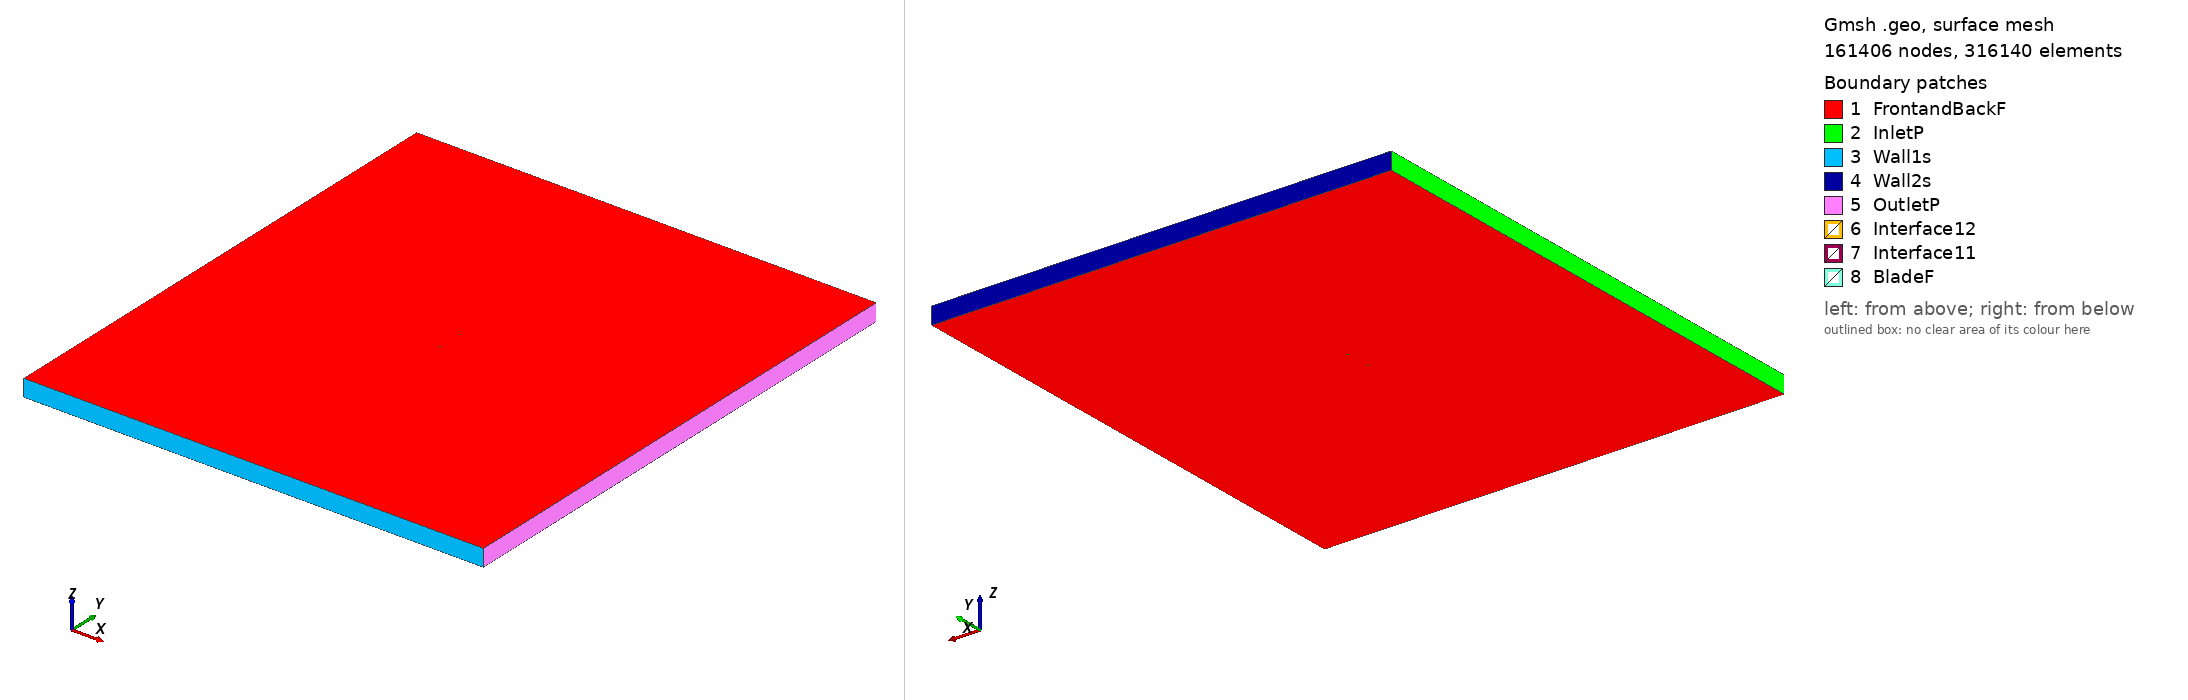

Gmsh geometry script, surface-meshed: 161406 nodes, 316140 surface elements. Boundary patches (legend numbers): 1 FrontandBackF, 2 InletP, 3 Wall1s, 4 Wall2s, 5 OutletP, 6 Interface12, 7 Interface11, 8 BladeF. Left view from above one corner, right view from below the opposite corner. Legend entries are the model's physical surfaces. The drawing asked Gmsh for element sizes between 1% and 20% of the model's largest extent; the script's own settings can give other sizes.

=== doa5_tsr2_3.4227_aoa_-8.646.geo (drawn) ===
SetFactory("OpenCASCADE");

Point(1) = {0.073888, 0.746202, 0, 1.0};
Point(2) = {0.072104, 0.746491, 0, 1.0};
Point(3) = {0.068899, 0.747065, 0, 1.0};
Point(4) = {0.062535, 0.747904, 0, 1.0};
Point(5) = {0.056182, 0.748671, 0, 1.0};
Point(6) = {0.049880, 0.749098, 0, 1.0};
Point(7) = {0.043586, 0.749483, 0, 1.0};
Point(8) = {0.037296, 0.749836, 0, 1.0};
Point(9) = {0.031038, 0.749976, 0, 1.0};
Point(10) = {0.027916, 0.750000, 0, 1.0};
Point(11) = {0.025427, 0.749964, 0, 1.0};
Point(12) = {0.021700, 0.749866, 0, 1.0};
Point(13) = {0.018597, 0.749767, 0, 1.0};
Point(14) = {0.015498, 0.749640, 0, 1.0};
Point(15) = {0.012409, 0.749451, 0, 1.0};
Point(16) = {0.009324, 0.749230, 0, 1.0};
Point(17) = {0.006244, 0.748981, 0, 1.0};
Point(18) = {0.003164, 0.748731, 0, 1.0};
Point(19) = {0.000093, 0.748420, 0, 1.0};
Point(20) = {-0.002973, 0.748078, 0, 1.0};
Point(21) = {-0.006035, 0.747706, 0, 1.0};
Point(22) = {-0.009087, 0.747273, 0, 1.0};
Point(23) = {-0.012139, 0.746840, 0, 1.0};
Point(24) = {-0.015178, 0.746315, 0, 1.0};
Point(25) = {-0.018216, 0.745791, 0, 1.0};
Point(26) = {-0.021255, 0.745266, 0, 1.0};
Point(27) = {-0.024289, 0.744713, 0, 1.0};
Point(28) = {-0.027318, 0.744127, 0, 1.0};
Point(29) = {-0.030347, 0.743542, 0, 1.0};
Point(30) = {-0.033371, 0.742926, 0, 1.0};
Point(31) = {-0.036391, 0.742279, 0, 1.0};
Point(32) = {-0.042403, 0.740804, 0, 1.0};
Point(33) = {-0.045386, 0.739915, 0, 1.0};
Point(34) = {-0.048364, 0.738993, 0, 1.0};
Point(35) = {-0.051333, 0.738012, 0, 1.0};
Point(36) = {-0.054293, 0.736970, 0, 1.0};
Point(37) = {-0.060193, 0.734759, 0, 1.0};
Point(38) = {-0.061648, 0.734074, 0, 1.0};
Point(39) = {-0.064556, 0.732696, 0, 1.0};
Point(40) = {-0.067423, 0.731044, 0, 1.0};
Point(41) = {-0.068841, 0.730112, 0, 1.0};
Point(42) = {-0.070235, 0.729027, 0, 1.0};
Point(43) = {-0.071601, 0.727758, 0, 1.0};
Point(44) = {-0.072920, 0.726178, 0, 1.0};
Point(45) = {-0.074148, 0.721945, 0, 1.0};
Point(46) = {-0.071915, 0.719571, 0, 1.0};
Point(47) = {-0.070271, 0.719010, 0, 1.0};
Point(48) = {-0.068664, 0.718694, 0, 1.0};
Point(49) = {-0.067073, 0.718487, 0, 1.0};
Point(50) = {-0.065491, 0.718334, 0, 1.0};
Point(51) = {-0.062357, 0.718231, 0, 1.0};
Point(52) = {-0.059227, 0.718153, 0, 1.0};
Point(53) = {-0.057668, 0.718152, 0, 1.0};
Point(54) = {-0.054555, 0.718190, 0, 1.0};
Point(55) = {-0.051447, 0.718256, 0, 1.0};
Point(56) = {-0.048353, 0.718414, 0, 1.0};
Point(57) = {-0.045255, 0.718543, 0, 1.0};
Point(58) = {-0.042156, 0.718672, 0, 1.0};
Point(59) = {-0.039062, 0.718830, 0, 1.0};
Point(60) = {-0.035972, 0.719019, 0, 1.0};
Point(61) = {-0.032883, 0.719209, 0, 1.0};
Point(62) = {-0.026723, 0.719708, 0, 1.0};
Point(63) = {-0.023647, 0.719989, 0, 1.0};
Point(64) = {-0.020581, 0.720331, 0, 1.0};
Point(65) = {-0.017515, 0.720673, 0, 1.0};
Point(66) = {-0.014463, 0.721106, 0, 1.0};
Point(67) = {-0.011415, 0.721569, 0, 1.0};
Point(68) = {-0.005347, 0.722679, 0, 1.0};
Point(69) = {-0.002327, 0.723324, 0, 1.0};
Point(70) = {0.000693, 0.723971, 0, 1.0};
Point(71) = {0.003703, 0.724679, 0, 1.0};
Point(72) = {0.006705, 0.725446, 0, 1.0};
Point(73) = {0.009706, 0.726215, 0, 1.0};
Point(74) = {0.012698, 0.727043, 0, 1.0};
Point(75) = {0.015685, 0.727903, 0, 1.0};
Point(76) = {0.018668, 0.728793, 0, 1.0};
Point(77) = {0.021642, 0.729745, 0, 1.0};
Point(78) = {0.024615, 0.730695, 0, 1.0};
Point(79) = {0.028175, 0.731891, 0, 1.0};
Point(80) = {0.030539, 0.732751, 0, 1.0};
Point(81) = {0.033494, 0.733823, 0, 1.0};
Point(82) = {0.036446, 0.734958, 0, 1.0};
Point(83) = {0.039381, 0.736121, 0, 1.0};
Point(84) = {0.042318, 0.737316, 0, 1.0};
Point(85) = {0.045268, 0.738419, 0, 1.0};
Point(86) = {0.048237, 0.739402, 0, 1.0};
Point(87) = {0.051215, 0.740322, 0, 1.0};
Point(88) = {0.054212, 0.741120, 0, 1.0};
Point(89) = {0.057208, 0.741919, 0, 1.0};
Point(90) = {0.060210, 0.742688, 0, 1.0};
Point(91) = {0.063234, 0.743304, 0, 1.0};
Point(92) = {0.066283, 0.743752, 0, 1.0};
Point(93) = {0.069339, 0.744170, 0, 1.0};
Point(94) = {0.072473, 0.744599, 0, 1.0};
Point(95) = {0.074109, 0.744750, 0, 1.0};
Point(96) = {-0.073888, -0.746202, 0, 1.0};
Point(97) = {-0.072104, -0.746491, 0, 1.0};
Point(98) = {-0.068899, -0.747065, 0, 1.0};
Point(99) = {-0.062535, -0.747904, 0, 1.0};
Point(100) = {-0.056182, -0.748671, 0, 1.0};
Point(101) = {-0.049880, -0.749098, 0, 1.0};
Point(102) = {-0.043586, -0.749483, 0, 1.0};
Point(103) = {-0.037296, -0.749836, 0, 1.0};
Point(104) = {-0.031038, -0.749976, 0, 1.0};
Point(105) = {-0.027916, -0.750000, 0, 1.0};
Point(106) = {-0.025427, -0.749964, 0, 1.0};
Point(107) = {-0.021700, -0.749866, 0, 1.0};
Point(108) = {-0.018597, -0.749767, 0, 1.0};
Point(109) = {-0.015498, -0.749640, 0, 1.0};
Point(110) = {-0.012409, -0.749451, 0, 1.0};
Point(111) = {-0.009324, -0.749230, 0, 1.0};
Point(112) = {-0.006244, -0.748981, 0, 1.0};
Point(113) = {-0.003164, -0.748731, 0, 1.0};
Point(114) = {-0.000093, -0.748420, 0, 1.0};
Point(115) = {0.002973, -0.748078, 0, 1.0};
Point(116) = {0.006035, -0.747706, 0, 1.0};
Point(117) = {0.009087, -0.747273, 0, 1.0};
Point(118) = {0.012139, -0.746840, 0, 1.0};
Point(119) = {0.015178, -0.746315, 0, 1.0};
Point(120) = {0.018216, -0.745791, 0, 1.0};
Point(121) = {0.021255, -0.745266, 0, 1.0};
Point(122) = {0.024289, -0.744713, 0, 1.0};
Point(123) = {0.027318, -0.744127, 0, 1.0};
Point(124) = {0.030347, -0.743542, 0, 1.0};
Point(125) = {0.033371, -0.742926, 0, 1.0};
Point(126) = {0.036391, -0.742279, 0, 1.0};
Point(127) = {0.042403, -0.740804, 0, 1.0};
Point(128) = {0.045386, -0.739915, 0, 1.0};
Point(129) = {0.048364, -0.738993, 0, 1.0};
Point(130) = {0.051333, -0.738012, 0, 1.0};
Point(131) = {0.054293, -0.736970, 0, 1.0};
Point(132) = {0.060193, -0.734759, 0, 1.0};
Point(133) = {0.061648, -0.734074, 0, 1.0};
Point(134) = {0.064556, -0.732696, 0, 1.0};
Point(135) = {0.067423, -0.731044, 0, 1.0};
Point(136) = {0.068841, -0.730112, 0, 1.0};
Point(137) = {0.070235, -0.729027, 0, 1.0};
Point(138) = {0.071601, -0.727758, 0, 1.0};
Point(139) = {0.072920, -0.726178, 0, 1.0};
Point(140) = {0.074148, -0.721945, 0, 1.0};
Point(141) = {0.071915, -0.719571, 0, 1.0};
Point(142) = {0.070271, -0.719010, 0, 1.0};
Point(143) = {0.068664, -0.718694, 0, 1.0};
Point(144) = {0.067073, -0.718487, 0, 1.0};
Point(145) = {0.065491, -0.718334, 0, 1.0};
Point(146) = {0.062357, -0.718231, 0, 1.0};
Point(147) = {0.059227, -0.718153, 0, 1.0};
Point(148) = {0.057668, -0.718152, 0, 1.0};
Point(149) = {0.054555, -0.718190, 0, 1.0};
Point(150) = {0.051447, -0.718256, 0, 1.0};
Point(151) = {0.048353, -0.718414, 0, 1.0};
Point(152) = {0.045255, -0.718543, 0, 1.0};
Point(153) = {0.042156, -0.718672, 0, 1.0};
Point(154) = {0.039062, -0.718830, 0, 1.0};
Point(155) = {0.035972, -0.719019, 0, 1.0};
Point(156) = {0.032883, -0.719209, 0, 1.0};
Point(157) = {0.026723, -0.719708, 0, 1.0};
Point(158) = {0.023647, -0.719989, 0, 1.0};
Point(159) = {0.020581, -0.720331, 0, 1.0};
Point(160) = {0.017515, -0.720673, 0, 1.0};
Point(161) = {0.014463, -0.721106, 0, 1.0};
Point(162) = {0.011415, -0.721569, 0, 1.0};
Point(163) = {0.005347, -0.722679, 0, 1.0};
Point(164) = {0.002327, -0.723324, 0, 1.0};
Point(165) = {-0.000693, -0.723971, 0, 1.0};
Point(166) = {-0.003703, -0.724679, 0, 1.0};
Point(167) = {-0.006705, -0.725446, 0, 1.0};
Point(168) = {-0.009706, -0.726215, 0, 1.0};
Point(169) = {-0.012698, -0.727043, 0, 1.0};
Point(170) = {-0.015685, -0.727903, 0, 1.0};
Point(171) = {-0.018668, -0.728793, 0, 1.0};
Point(172) = {-0.021642, -0.729745, 0, 1.0};
Point(173) = {-0.024615, -0.730695, 0, 1.0};
Point(174) = {-0.028175, -0.731891, 0, 1.0};
Point(175) = {-0.030539, -0.732751, 0, 1.0};
Point(176) = {-0.033494, -0.733823, 0, 1.0};
Point(177) = {-0.036446, -0.734958, 0, 1.0};
Point(178) = {-0.039381, -0.736121, 0, 1.0};
Point(179) = {-0.042318, -0.737316, 0, 1.0};
Point(180) = {-0.045268, -0.738419, 0, 1.0};
Point(181) = {-0.048237, -0.739402, 0, 1.0};
Point(182) = {-0.051215, -0.740322, 0, 1.0};
Point(183) = {-0.054212, -0.741120, 0, 1.0};
Point(184) = {-0.057208, -0.741919, 0, 1.0};
Point(185) = {-0.060210, -0.742688, 0, 1.0};
Point(186) = {-0.063234, -0.743304, 0, 1.0};
Point(187) = {-0.066283, -0.743752, 0, 1.0};
Point(188) = {-0.069339, -0.744170, 0, 1.0};
Point(189) = {-0.072473, -0.744599, 0, 1.0};
Point(190) = {-0.074109, -0.744750, 0, 1.0};

// Lines: first blade (splines 1-4)
Spline(1) = {1:31};
Spline(2) = {31:61};
Spline(3) = {61:95};
Spline(4) = {95,1};

// Lines: second blade (splines 5-8)
Spline(5) = {96:126};
Spline(6) = {126:156};
Spline(7) = {156:190};
Spline(8) = {190,96};

// Outer domain (points 20001-4 and lines)
Point(191) = {-13.50000000, -15.00000000, 0, 1.0};
Point(192) = {-13.50000000, 15.00000000, 0, 1.0};
Point(193) = {13.50000000, 15.00000000, 0, 1.0};
Point(194) = {13.50000000, -15.00000000, 0, 1.0};
Line(11) = {191, 192};
Line(12) = {192, 193};
Line(13) = {193, 194};
Line(14) = {191, 194};

// Interface (between moving and stationary domain) (circles)
Circle(9) = {0, 0, 0, 0.80000000, 0, 2*Pi};
Circle(10) = {0, 0, 0, 0.80000000, 0, 2*Pi};

// Loops collect Lines/Splines/etc (blade1, blade2, domain, first circle)
Line Loop(1) = {1:4};
Line Loop(2) = {5:8};
Line Loop(3) = {11,12,13,-14};
Line Loop(4) = {9};

// BooleanDifference cuts out the circle/interface from the domain
Plane Surface(1) = {3};
Plane Surface(2) = {4};
BooleanDifference{ Surface{1}; Delete;}{ Surface{2}; Delete;}

// This one cuts out the blades from the inner circle/interface
Line Loop(6) = {10};
Plane Surface(5) = {6};
Plane Surface(6) = {1};
Plane Surface(7) = {2};
BooleanDifference{ Surface{5}; Delete;}{ Surface{6,7}; Delete;}

// extrude to 3rd dimension
Extrude {0, 0, 1} {Surface{1}; Surface{5}; Layers{1}; Recombine;}

// Physical Surfaces are the named boundaries (patches)
Physical Surface("Interface11") = {12};
Physical Surface("Interface12") = {10};

// sides of domain
Physical Surface("InletP") = {6};
Physical Surface("OutletP") = {9};

// top and bottom of domain
Physical Surface("Wall1s") = {7};
Physical Surface("Wall2s") = {8};

// Check FrontandBackF by ensuring there is nothing in the 3rd dimension
Physical Surface("FrontandBackF") = {1,11,5,21};
Physical Surface("BladeF") = {13:20};
Physical Volume("Turbine") = {2};
Physical Volume("Farfield") = {1};

// settings for airfoil boundary layer
Field[1] = BoundaryLayer;
Field[1].EdgesList = {1:8};
Field[1].hwall_n = 1e-3;
Field[1].thickness = 1.5e-2;
Field[1].ratio = 1.05;
Field[1].Quads = 1;
BoundaryLayer Field = 1;

// control points for mesh (blade and interface)
// floor((arc length / 1.5mm)/ 6) -> Transfinite Line
Transfinite Line {1,2,3,5,6,7} = 34 Using Progression 1;
Transfinite Line {4,8} = 2 Using Progression 1;
Transfinite Line {9, 15} = 800 Using Progression 1;

// For more information on gmsh syntax, visit http://gmsh.info/doc/texinfo/gmsh.html
